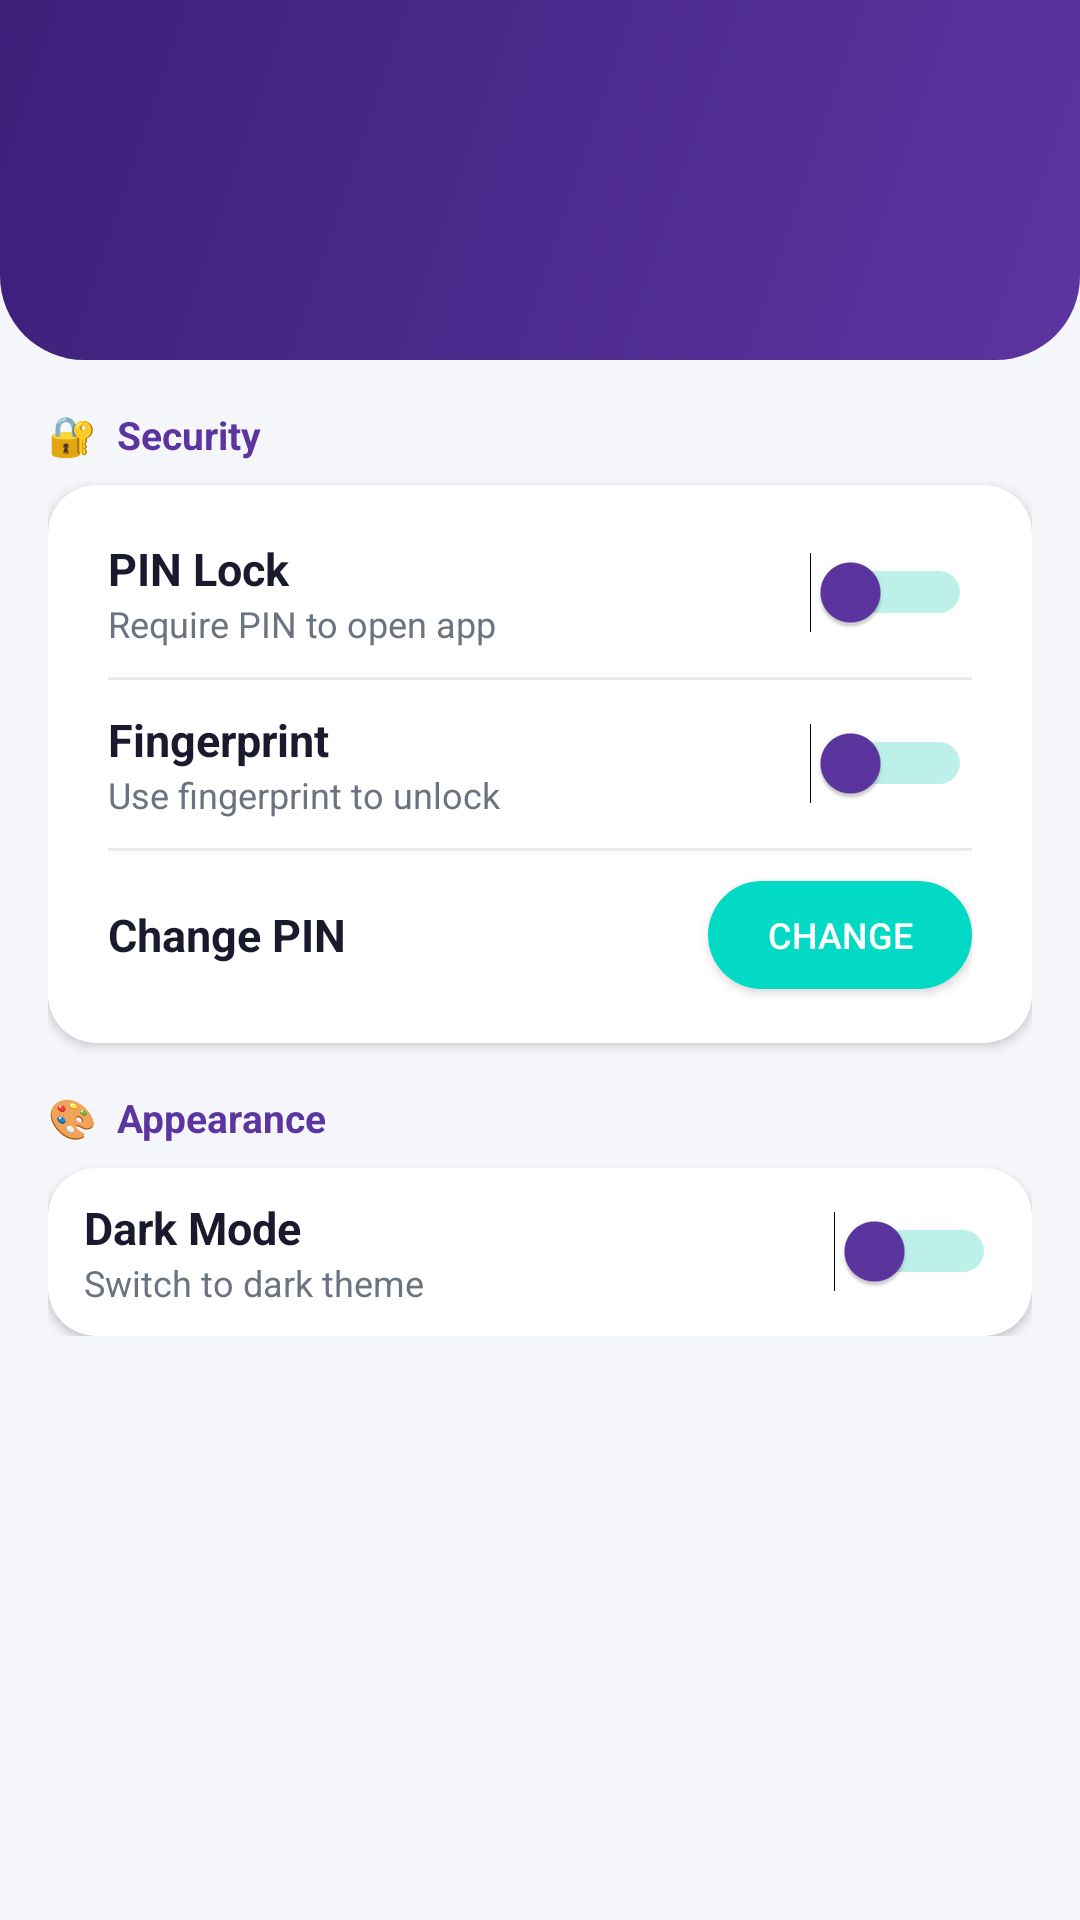

Here is an Android app screen rendered from its layout file. Give the layout XML and the strings, colors and styles it references.
<!-- AndroidManifest.xml: application theme Theme.ReceiptManager -->
<!-- res/layout/activity_settings.xml -->
<?xml version="1.0" encoding="utf-8"?>
<LinearLayout
    xmlns:android="http://schemas.android.com/apk/res/android"
    xmlns:app="http://schemas.android.com/apk/res-auto"
    android:layout_width="match_parent"
    android:layout_height="match_parent"
    android:background="@color/colorBackground"
    android:orientation="vertical">

    
    <RelativeLayout
        android:layout_width="match_parent"
        android:layout_height="120dp"
        android:background="@drawable/header_gradient"
        android:padding="16dp">

        <androidx.appcompat.widget.Toolbar
            android:id="@+id/toolbar"
            android:layout_width="match_parent"
            android:layout_height="?attr/actionBarSize"
            android:background="@android:color/transparent"
            app:titleTextColor="@color/colorWhite"
            android:layout_alignParentBottom="true" />

    </RelativeLayout>

    <ScrollView
        android:layout_width="match_parent"
        android:layout_height="match_parent">

        <LinearLayout
            android:layout_width="match_parent"
            android:layout_height="wrap_content"
            android:orientation="vertical"
            android:padding="16dp">

            
            <TextView
                android:layout_width="match_parent"
                android:layout_height="wrap_content"
                android:text="🔐  Security"
                android:textColor="@color/colorPrimary"
                android:textSize="13sp"
                android:textStyle="bold"
                android:layout_marginBottom="8dp" />

            <androidx.cardview.widget.CardView
                android:layout_width="match_parent"
                android:layout_height="wrap_content"
                android:layout_marginBottom="16dp"
                app:cardCornerRadius="16dp"
                app:cardElevation="2dp"
                app:cardBackgroundColor="@color/colorSurface">

                <LinearLayout
                    android:layout_width="match_parent"
                    android:layout_height="wrap_content"
                    android:orientation="vertical"
                    android:padding="8dp">

                    
                    <LinearLayout
                        android:layout_width="match_parent"
                        android:layout_height="56dp"
                        android:orientation="horizontal"
                        android:gravity="center_vertical"
                        android:paddingStart="12dp"
                        android:paddingEnd="12dp">

                        <LinearLayout
                            android:layout_width="0dp"
                            android:layout_height="wrap_content"
                            android:layout_weight="1"
                            android:orientation="vertical">

                            <TextView
                                android:layout_width="wrap_content"
                                android:layout_height="wrap_content"
                                android:text="PIN Lock"
                                android:textColor="@color/colorTextPrimary"
                                android:textSize="15sp"
                                android:textStyle="bold" />

                            <TextView
                                android:layout_width="wrap_content"
                                android:layout_height="wrap_content"
                                android:text="Require PIN to open app"
                                android:textColor="@color/colorTextSecondary"
                                android:textSize="12sp" />
                        </LinearLayout>

                        <Switch
                            android:id="@+id/switchPin"
                            android:layout_width="wrap_content"
                            android:layout_height="wrap_content"
                            android:thumbTint="@color/colorPrimary"
                            android:trackTint="@color/colorAccent" />
                    </LinearLayout>

                    <View android:layout_width="match_parent" android:layout_height="1dp"
                        android:background="@color/colorDivider" android:layout_marginStart="12dp" android:layout_marginEnd="12dp"/>

                    
                    <LinearLayout
                        android:layout_width="match_parent"
                        android:layout_height="56dp"
                        android:orientation="horizontal"
                        android:gravity="center_vertical"
                        android:paddingStart="12dp"
                        android:paddingEnd="12dp">

                        <LinearLayout
                            android:layout_width="0dp"
                            android:layout_height="wrap_content"
                            android:layout_weight="1"
                            android:orientation="vertical">

                            <TextView
                                android:layout_width="wrap_content"
                                android:layout_height="wrap_content"
                                android:text="Fingerprint"
                                android:textColor="@color/colorTextPrimary"
                                android:textSize="15sp"
                                android:textStyle="bold" />

                            <TextView
                                android:id="@+id/tvFingerprintHint"
                                android:layout_width="wrap_content"
                                android:layout_height="wrap_content"
                                android:text="Use fingerprint to unlock"
                                android:textColor="@color/colorTextSecondary"
                                android:textSize="12sp" />
                        </LinearLayout>

                        <Switch
                            android:id="@+id/switchFingerprint"
                            android:layout_width="wrap_content"
                            android:layout_height="wrap_content"
                            android:thumbTint="@color/colorPrimary"
                            android:trackTint="@color/colorAccent" />
                    </LinearLayout>

                    <View android:layout_width="match_parent" android:layout_height="1dp"
                        android:background="@color/colorDivider" android:layout_marginStart="12dp" android:layout_marginEnd="12dp"/>

                    
                    <LinearLayout
                        android:layout_width="match_parent"
                        android:layout_height="56dp"
                        android:orientation="horizontal"
                        android:gravity="center_vertical"
                        android:paddingStart="12dp"
                        android:paddingEnd="12dp">

                        <TextView
                            android:layout_width="0dp"
                            android:layout_height="wrap_content"
                            android:layout_weight="1"
                            android:text="Change PIN"
                            android:textColor="@color/colorTextPrimary"
                            android:textSize="15sp"
                            android:textStyle="bold" />

                        <Button
                            android:id="@+id/btnChangePin"
                            android:layout_width="wrap_content"
                            android:layout_height="36dp"
                            android:background="@drawable/btn_rounded"
                            android:text="Change"
                            android:textColor="#FFFFFF"
                            android:textSize="12sp" />
                    </LinearLayout>

                </LinearLayout>
            </androidx.cardview.widget.CardView>

            
            <TextView
                android:layout_width="match_parent"
                android:layout_height="wrap_content"
                android:text="🎨  Appearance"
                android:textColor="@color/colorPrimary"
                android:textSize="13sp"
                android:textStyle="bold"
                android:layout_marginBottom="8dp" />

            <androidx.cardview.widget.CardView
                android:layout_width="match_parent"
                android:layout_height="wrap_content"
                app:cardCornerRadius="16dp"
                app:cardElevation="2dp"
                app:cardBackgroundColor="@color/colorSurface">

                <LinearLayout
                    android:layout_width="match_parent"
                    android:layout_height="56dp"
                    android:orientation="horizontal"
                    android:gravity="center_vertical"
                    android:paddingStart="12dp"
                    android:paddingEnd="12dp">

                    <LinearLayout
                        android:layout_width="0dp"
                        android:layout_height="wrap_content"
                        android:layout_weight="1"
                        android:orientation="vertical">

                        <TextView
                            android:layout_width="wrap_content"
                            android:layout_height="wrap_content"
                            android:text="Dark Mode"
                            android:textColor="@color/colorTextPrimary"
                            android:textSize="15sp"
                            android:textStyle="bold" />

                        <TextView
                            android:layout_width="wrap_content"
                            android:layout_height="wrap_content"
                            android:text="Switch to dark theme"
                            android:textColor="@color/colorTextSecondary"
                            android:textSize="12sp" />
                    </LinearLayout>

                    <Switch
                        android:id="@+id/switchDarkMode"
                        android:layout_width="wrap_content"
                        android:layout_height="wrap_content"
                        android:thumbTint="@color/colorPrimary"
                        android:trackTint="@color/colorAccent" />
                </LinearLayout>

            </androidx.cardview.widget.CardView>

        </LinearLayout>
    </ScrollView>

</LinearLayout>
<!-- resources referenced by this layout -->
<resources>
  <color name="colorAccent">#00C4A7</color>
  <color name="colorBackground">#F4F6FA</color>
  <color name="colorDivider">#E8EAF0</color>
  <color name="colorPrimary">#5C35A0</color>
  <color name="colorSurface">#FFFFFF</color>
  <color name="colorTextPrimary">#1A1A2E</color>
  <color name="colorTextSecondary">#6B7280</color>
  <color name="colorWhite">#FFFFFF</color>
  <!-- drawable btn_rounded (drawable) -->
  <?xml version="1.0" encoding="utf-8"?>
  <shape xmlns:android="http://schemas.android.com/apk/res/android"
      android:shape="rectangle">
      <solid android:color="#03dac5" />
      <corners android:radius="20dp" />
      <padding
          android:left="8dp"
          android:right="8dp"
          android:top="4dp"
          android:bottom="4dp" />
  </shape>
  <!-- drawable header_gradient (drawable) -->
  <?xml version="1.0" encoding="utf-8"?>
  <shape xmlns:android="http://schemas.android.com/apk/res/android"
      android:shape="rectangle">
      <gradient
          android:startColor="#5C35A0"
          android:endColor="#3D1F7A"
          android:angle="135"
          android:type="linear"/>
      <corners android:bottomLeftRadius="28dp" android:bottomRightRadius="28dp"/>
  </shape>
  <style name="Theme.ReceiptManager" parent="Theme.MaterialComponents.DayNight.NoActionBar">
          <item name="colorPrimary">@color/colorPrimary</item>
          <item name="colorPrimaryVariant">@color/colorPrimaryDark</item>
          <item name="colorOnPrimary">@color/colorWhite</item>
          <item name="colorSecondary">@color/colorAccent</item>
          <item name="colorSecondaryVariant">@color/colorAccentDark</item>
          <item name="colorOnSecondary">@color/colorWhite</item>
          <item name="android:colorBackground">@color/colorBackground</item>
          <item name="android:statusBarColor">@color/colorPrimaryDark</item>
          <item name="android:windowLightStatusBar">false</item>
      </style>
  <color name="colorPrimaryDark">#3D1F7A</color>
  <color name="colorAccentDark">#009E87</color>
</resources>
